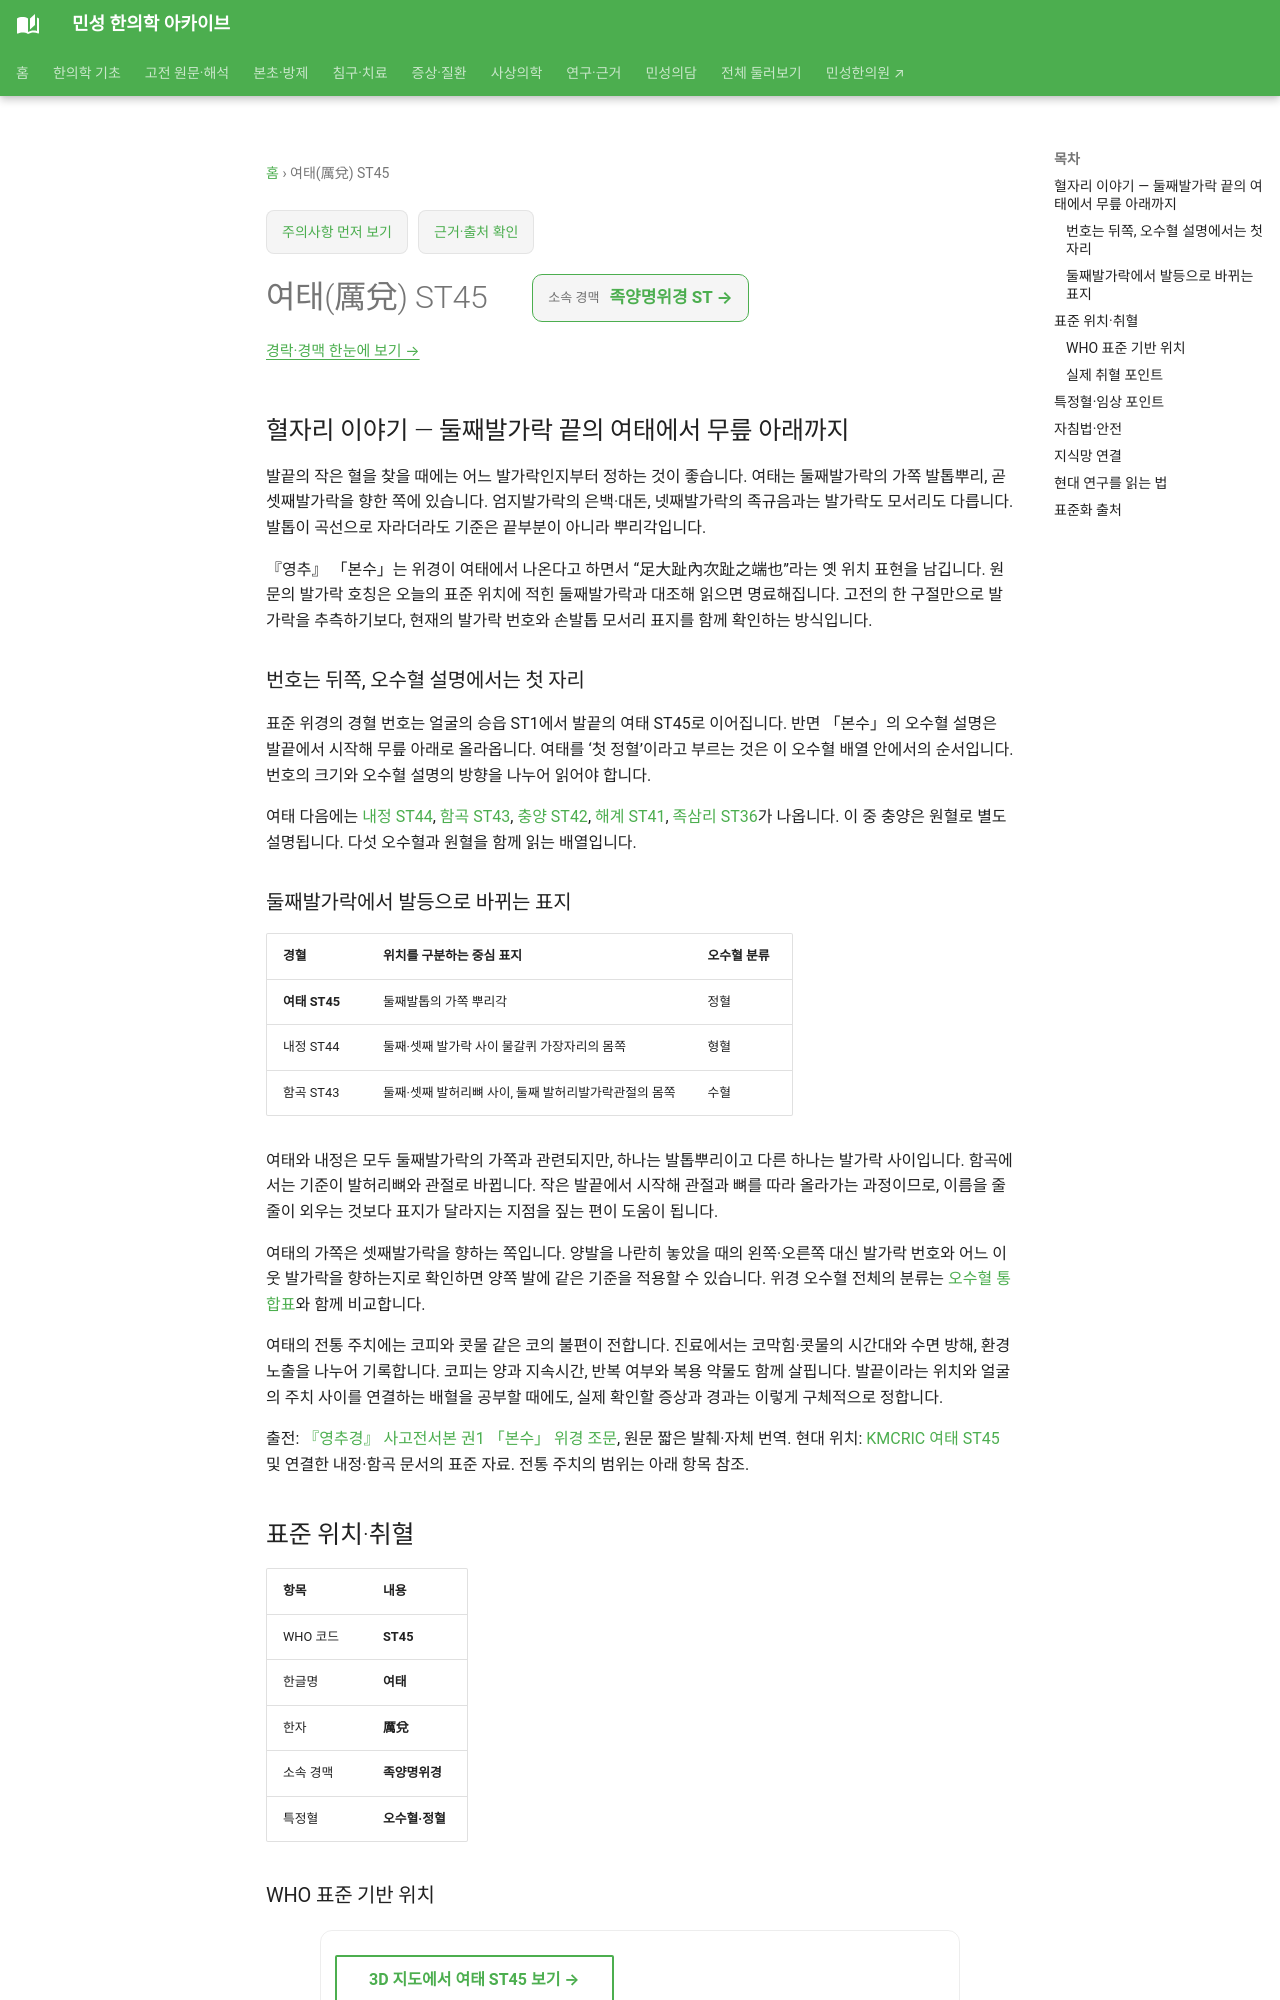

repository: joowon1111/minseong-korean-medicine-wiki · page: acupuncture/points/st45/index.html · generator: mkdocs

---
title: 여태(厲兌) ST45
description: 여태 ST45의 둘째발톱 가쪽 뿌리각과 내정·함곡의 표지 차이를 해설하고, 위경 경혈 번호와 오수혈 배열의 방향을 비교합니다.
status: 검토완료
last_reviewed: 2026-08-22
---
# 여태(厲兌) ST45

## 혈자리 이야기 — 둘째발가락 끝의 여태에서 무릎 아래까지

발끝의 작은 혈을 찾을 때에는 어느 발가락인지부터 정하는 것이 좋습니다. 여태는 둘째발가락의 가쪽 발톱뿌리, 곧 셋째발가락을 향한 쪽에 있습니다. 엄지발가락의 은백·대돈, 넷째발가락의 족규음과는 발가락도 모서리도 다릅니다. 발톱이 곡선으로 자라더라도 기준은 끝부분이 아니라 뿌리각입니다.

『영추』 「본수」는 위경이 여태에서 나온다고 하면서 “足大趾內次趾之端也”라는 옛 위치 표현을 남깁니다. 원문의 발가락 호칭은 오늘의 표준 위치에 적힌 둘째발가락과 대조해 읽으면 명료해집니다. 고전의 한 구절만으로 발가락을 추측하기보다, 현재의 발가락 번호와 손발톱 모서리 표지를 함께 확인하는 방식입니다.

### 번호는 뒤쪽, 오수혈 설명에서는 첫 자리 {#lidui-number-and-shu-order}

표준 위경의 경혈 번호는 얼굴의 승읍 ST1에서 발끝의 여태 ST45로 이어집니다. 반면 「본수」의 오수혈 설명은 발끝에서 시작해 무릎 아래로 올라옵니다. 여태를 ‘첫 정혈’이라고 부르는 것은 이 오수혈 배열 안에서의 순서입니다. 번호의 크기와 오수혈 설명의 방향을 나누어 읽어야 합니다.

여태 다음에는 [내정 ST44](st44-neiting.md), [함곡 ST43](st43.md), [충양 ST42](st42-chongyang.md), [해계 ST41](st41.md), [족삼리 ST36](st36-zusanli.md)가 나옵니다. 이 중 충양은 원혈로 별도 설명됩니다. 다섯 오수혈과 원혈을 함께 읽는 배열입니다.
